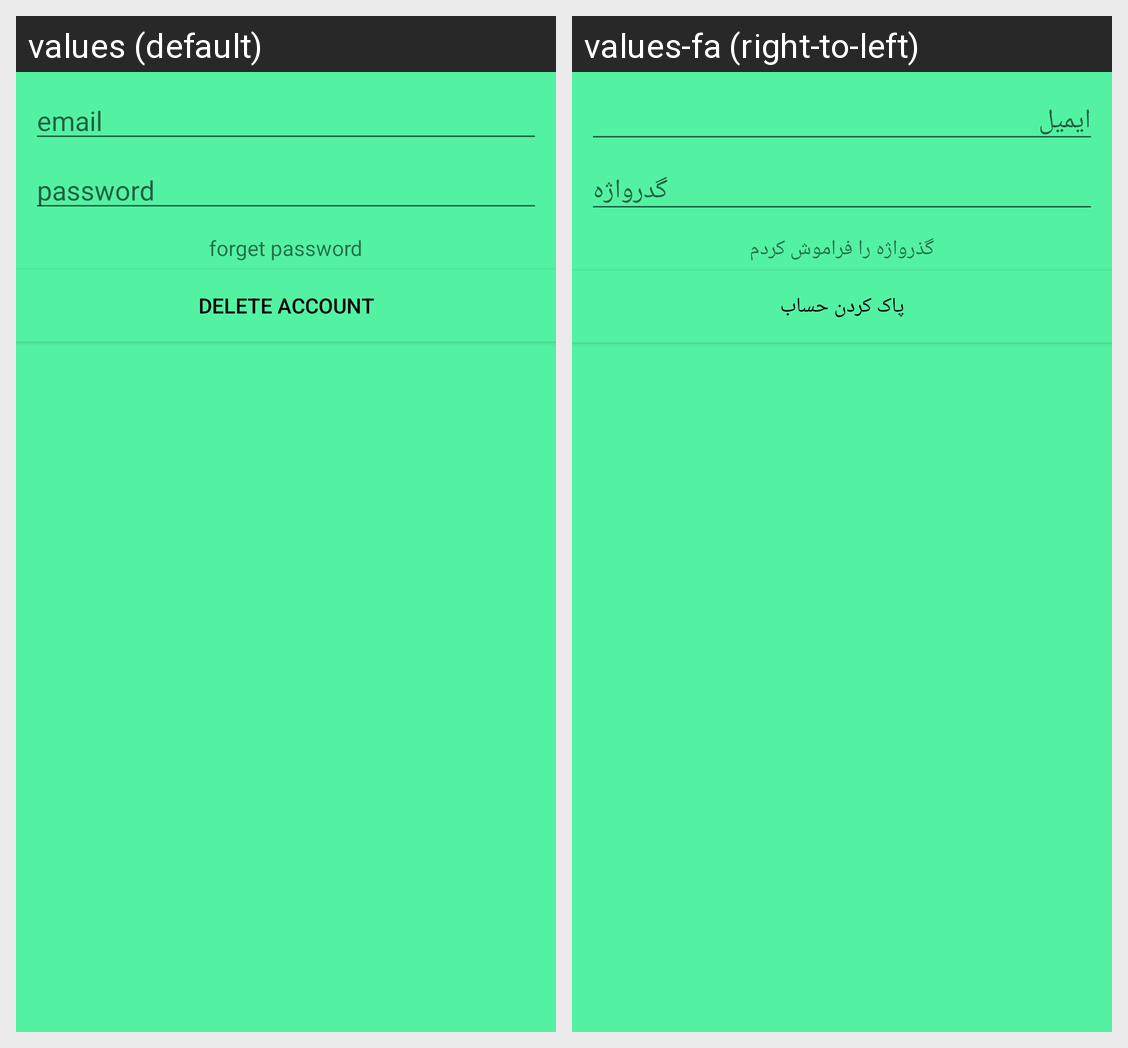

The same Android screen rendered under two of its app's locales, left to right. List the strings drawn on it with the default value and each locale's translation.
Android screen res/layout/delete_account.xml rendered under 2 locales, left to right: values (default), values-fa (right-to-left). Device: Nexus 5 (rendered at 1080×1920; each locale shown at half size, 540×960, under a caption strip naming it); theme AppTheme.
Strings drawn on this screen, with the default value and each locale's value (text and hints the layout hard-codes, and strings that could not be matched under every locale, appear in the picture but are not listed):

email
  values: email
  values-fa: ایمیل

password
  values: password
  values-fa: گدرواژه

forget_password
  values: forget password
  values-fa: گذرواژه را فراموش کردم

delete_account
  values: delete account
  values-fa: پاک کردن حساب
